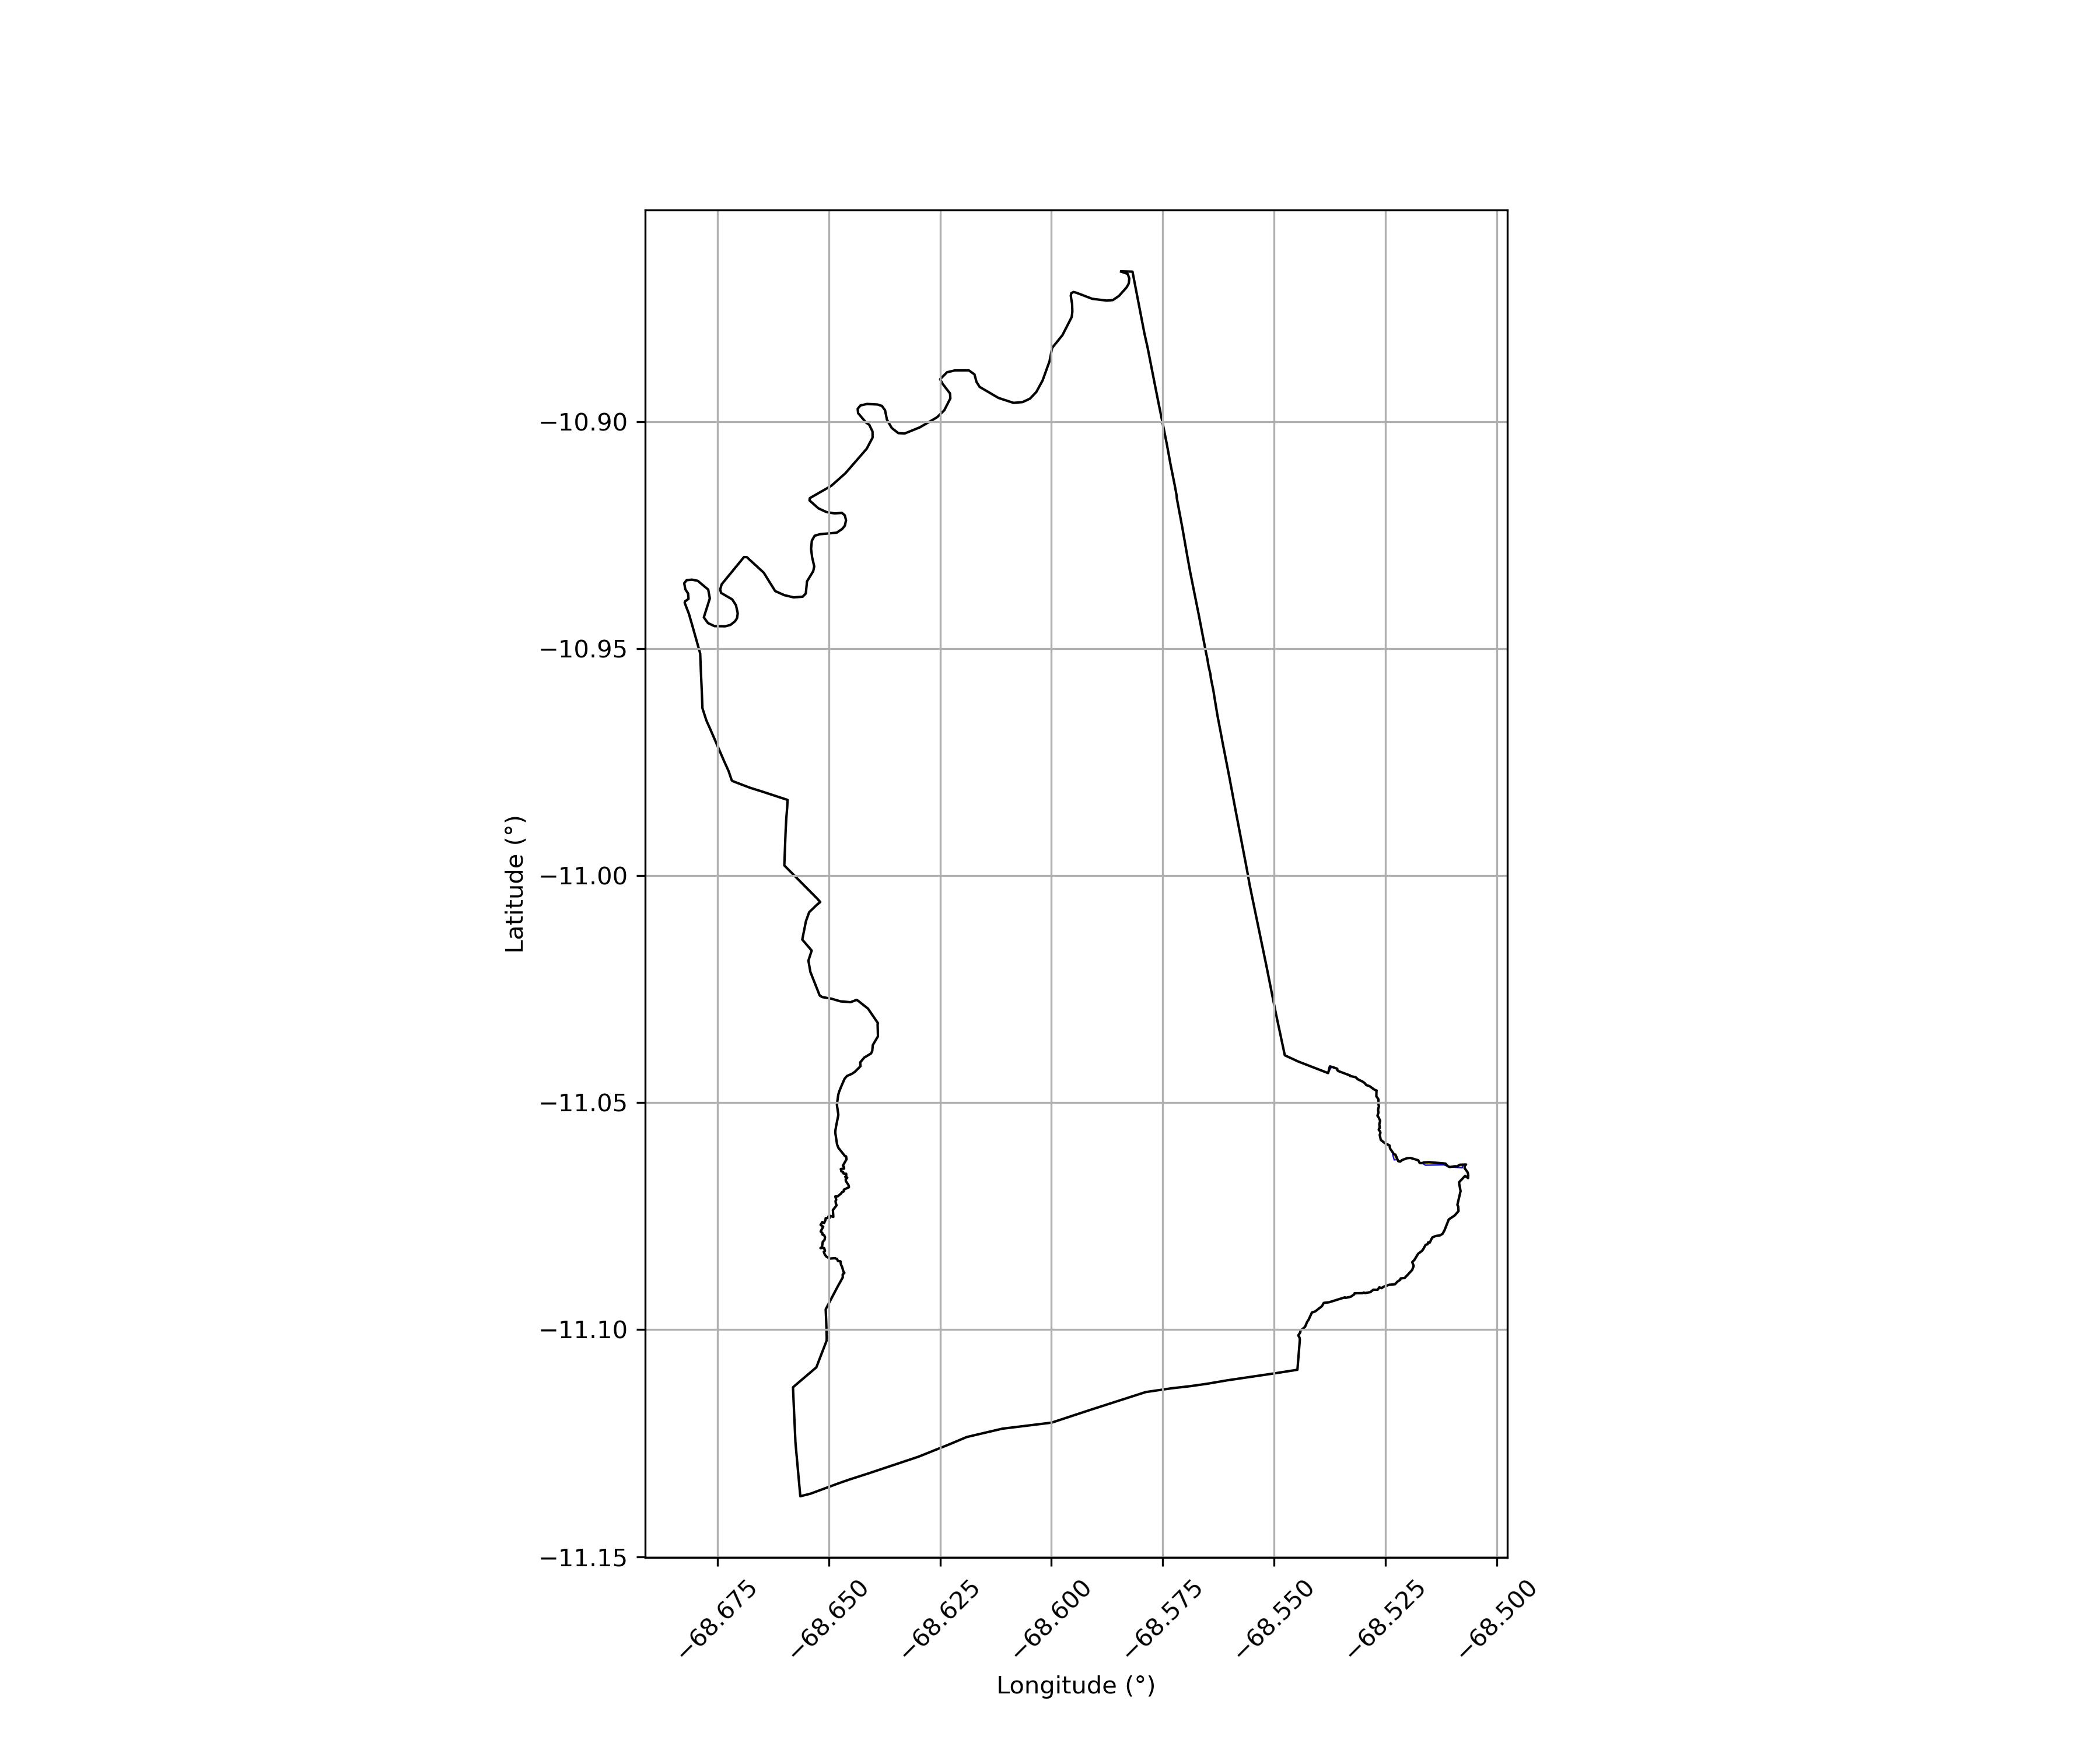

Values plotted in this chart, from the file beside it:
Código SNCI, Área Sobreposta (ha)
140612000003-20, 0.3646
141609000006-15, 5.843
